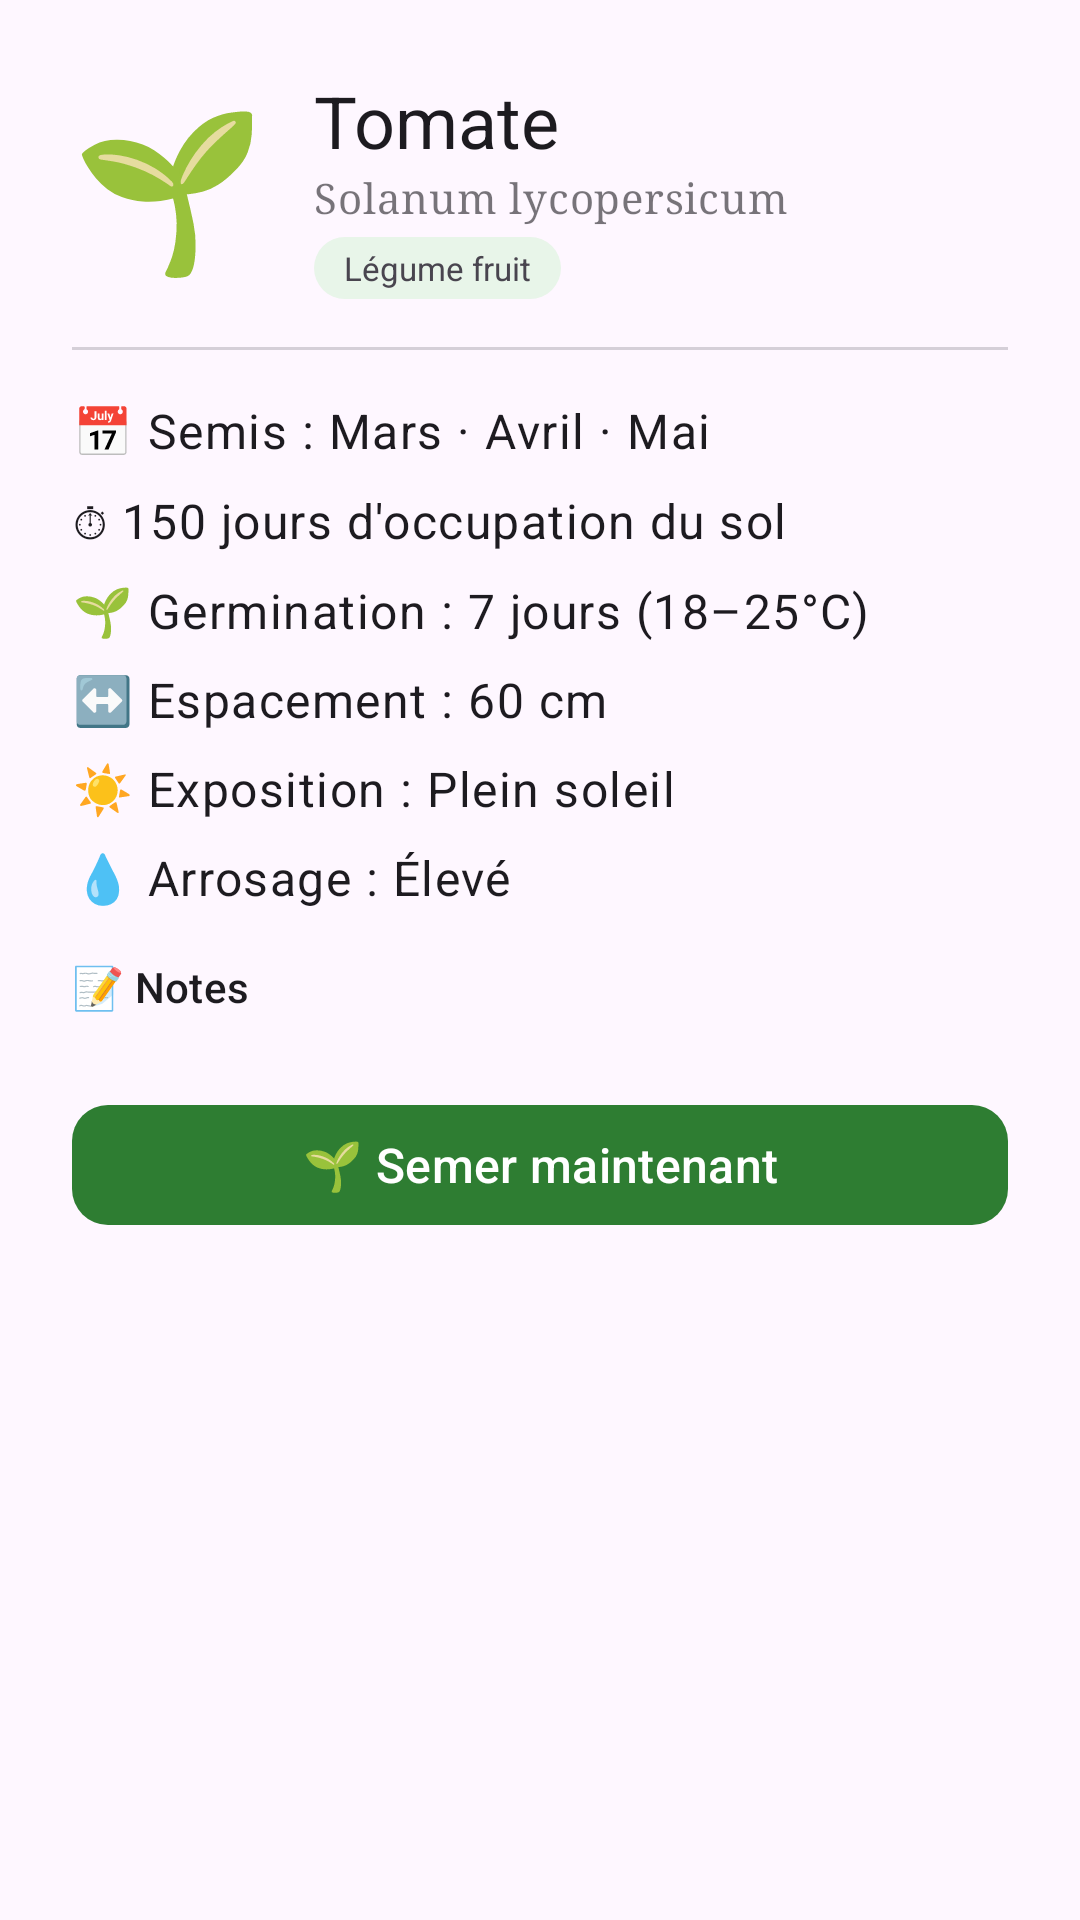

The Android layout XML behind this screen, and the referenced resources:
<!-- AndroidManifest.xml: application theme Theme.SemisJardin -->
<!-- res/layout/bottom_sheet_plant_detail.xml -->
<?xml version="1.0" encoding="utf-8"?>
<ScrollView
    xmlns:android="http://schemas.android.com/apk/res/android"
    xmlns:app="http://schemas.android.com/apk/res-auto"
    android:layout_width="match_parent"
    android:layout_height="wrap_content">

    <LinearLayout
        android:layout_width="match_parent"
        android:layout_height="wrap_content"
        android:orientation="vertical"
        android:padding="24dp"
        android:paddingBottom="40dp">

        
        <LinearLayout
            android:layout_width="match_parent"
            android:layout_height="wrap_content"
            android:orientation="horizontal"
            android:gravity="center_vertical"
            android:layout_marginBottom="16dp">

            <TextView
                android:id="@+id/tv_emoji"
                android:layout_width="wrap_content"
                android:layout_height="wrap_content"
                android:textSize="52sp"
                android:text="🌱" />

            <LinearLayout
                android:layout_width="0dp"
                android:layout_height="wrap_content"
                android:layout_weight="1"
                android:orientation="vertical"
                android:layout_marginStart="16dp">

                <TextView
                    android:id="@+id/tv_name"
                    android:layout_width="wrap_content"
                    android:layout_height="wrap_content"
                    android:textAppearance="@style/TextAppearance.Material3.HeadlineSmall"
                    android:text="Tomate" />

                <TextView
                    android:id="@+id/tv_latin_name"
                    android:layout_width="wrap_content"
                    android:layout_height="wrap_content"
                    android:textAppearance="@style/TextAppearance.Material3.BodyMedium"
                    android:fontFamily="serif"
                    android:alpha="0.6"
                    android:text="Solanum lycopersicum" />

                <TextView
                    android:id="@+id/tv_category"
                    android:layout_width="wrap_content"
                    android:layout_height="wrap_content"
                    android:layout_marginTop="4dp"
                    android:background="@drawable/bg_chip"
                    android:paddingHorizontal="10dp"
                    android:paddingVertical="3dp"
                    android:textSize="11sp"
                    android:text="Légume fruit" />

            </LinearLayout>

        </LinearLayout>

        <View
            android:layout_width="match_parent"
            android:layout_height="1dp"
            android:background="?attr/colorOutline"
            android:alpha="0.3"
            android:layout_marginBottom="16dp" />

        
        <TextView
            android:id="@+id/tv_sowing_months"
            android:layout_width="wrap_content"
            android:layout_height="wrap_content"
            android:layout_marginBottom="8dp"
            android:textAppearance="@style/TextAppearance.Material3.BodyLarge"
            android:text="📅 Semis : Mars · Avril · Mai" />

        <TextView
            android:id="@+id/tv_occupation_days"
            android:layout_width="wrap_content"
            android:layout_height="wrap_content"
            android:layout_marginBottom="8dp"
            android:textAppearance="@style/TextAppearance.Material3.BodyLarge"
            android:text="⏱ 150 jours d'occupation du sol" />

        <TextView
            android:id="@+id/tv_germination"
            android:layout_width="wrap_content"
            android:layout_height="wrap_content"
            android:layout_marginBottom="8dp"
            android:textAppearance="@style/TextAppearance.Material3.BodyLarge"
            android:text="🌱 Germination : 7 jours (18–25°C)" />

        <TextView
            android:id="@+id/tv_spacing"
            android:layout_width="wrap_content"
            android:layout_height="wrap_content"
            android:layout_marginBottom="8dp"
            android:textAppearance="@style/TextAppearance.Material3.BodyLarge"
            android:text="↔️ Espacement : 60 cm" />

        <TextView
            android:id="@+id/tv_sun_exposure"
            android:layout_width="wrap_content"
            android:layout_height="wrap_content"
            android:layout_marginBottom="8dp"
            android:textAppearance="@style/TextAppearance.Material3.BodyLarge"
            android:text="☀️ Exposition : Plein soleil" />

        <TextView
            android:id="@+id/tv_water_needs"
            android:layout_width="wrap_content"
            android:layout_height="wrap_content"
            android:layout_marginBottom="16dp"
            android:textAppearance="@style/TextAppearance.Material3.BodyLarge"
            android:text="💧 Arrosage : Élevé" />

        
        <TextView
            android:layout_width="wrap_content"
            android:layout_height="wrap_content"
            android:text="📝 Notes"
            android:textAppearance="@style/TextAppearance.Material3.TitleSmall"
            android:layout_marginBottom="6dp" />

        <com.google.android.material.card.MaterialCardView
            android:layout_width="match_parent"
            android:layout_height="wrap_content"
            android:layout_marginBottom="20dp"
            app:cardCornerRadius="12dp"
            app:cardBackgroundColor="?attr/colorSurfaceVariant">

            <TextView
                android:id="@+id/tv_notes"
                android:layout_width="match_parent"
                android:layout_height="wrap_content"
                android:padding="12dp"
                android:textAppearance="@style/TextAppearance.Material3.BodyMedium"
                android:visibility="gone" />

        </com.google.android.material.card.MaterialCardView>

        
        <com.google.android.material.button.MaterialButton
            android:id="@+id/btn_sow_now"
            android:layout_width="match_parent"
            android:layout_height="wrap_content"
            android:text="🌱 Semer maintenant"
            android:textSize="16sp"
            app:icon="@drawable/ic_add"
            app:cornerRadius="12dp" />

    </LinearLayout>

</ScrollView>
<!-- resources referenced by this layout -->
<resources>
  <!-- drawable bg_chip (drawable) -->
  <?xml version="1.0" encoding="utf-8"?>
  <shape xmlns:android="http://schemas.android.com/apk/res/android"
      android:shape="rectangle">
      <solid android:color="#E8F5E9" />
      <corners android:radius="50dp" />
  </shape>
  <style name="Theme.SemisJardin" parent="Theme.Material3.DayNight.NoActionBar">
          <item name="colorPrimary">@color/green_primary</item>
          <item name="colorPrimaryDark">@color/green_primary_dark</item>
          <item name="colorOnPrimary">@color/white</item>
          <item name="colorPrimaryContainer">@color/green_light</item>
          <item name="colorOnPrimaryContainer">@color/green_dark</item>
          <item name="colorError">@color/error_color</item>
          <item name="android:statusBarColor">@color/green_primary_dark</item>
          <item name="android:navigationBarColor">@color/white</item>
          <item name="windowActionBar">false</item>
          <item name="windowNoTitle">true</item>
      </style>
  <color name="green_primary">#2E7D32</color>
  <color name="green_primary_dark">#1B5E20</color>
  <color name="white">#FFFFFF</color>
  <color name="green_light">#E8F5E9</color>
  <color name="green_dark">#1B5E20</color>
  <color name="error_color">#B00020</color>
</resources>
